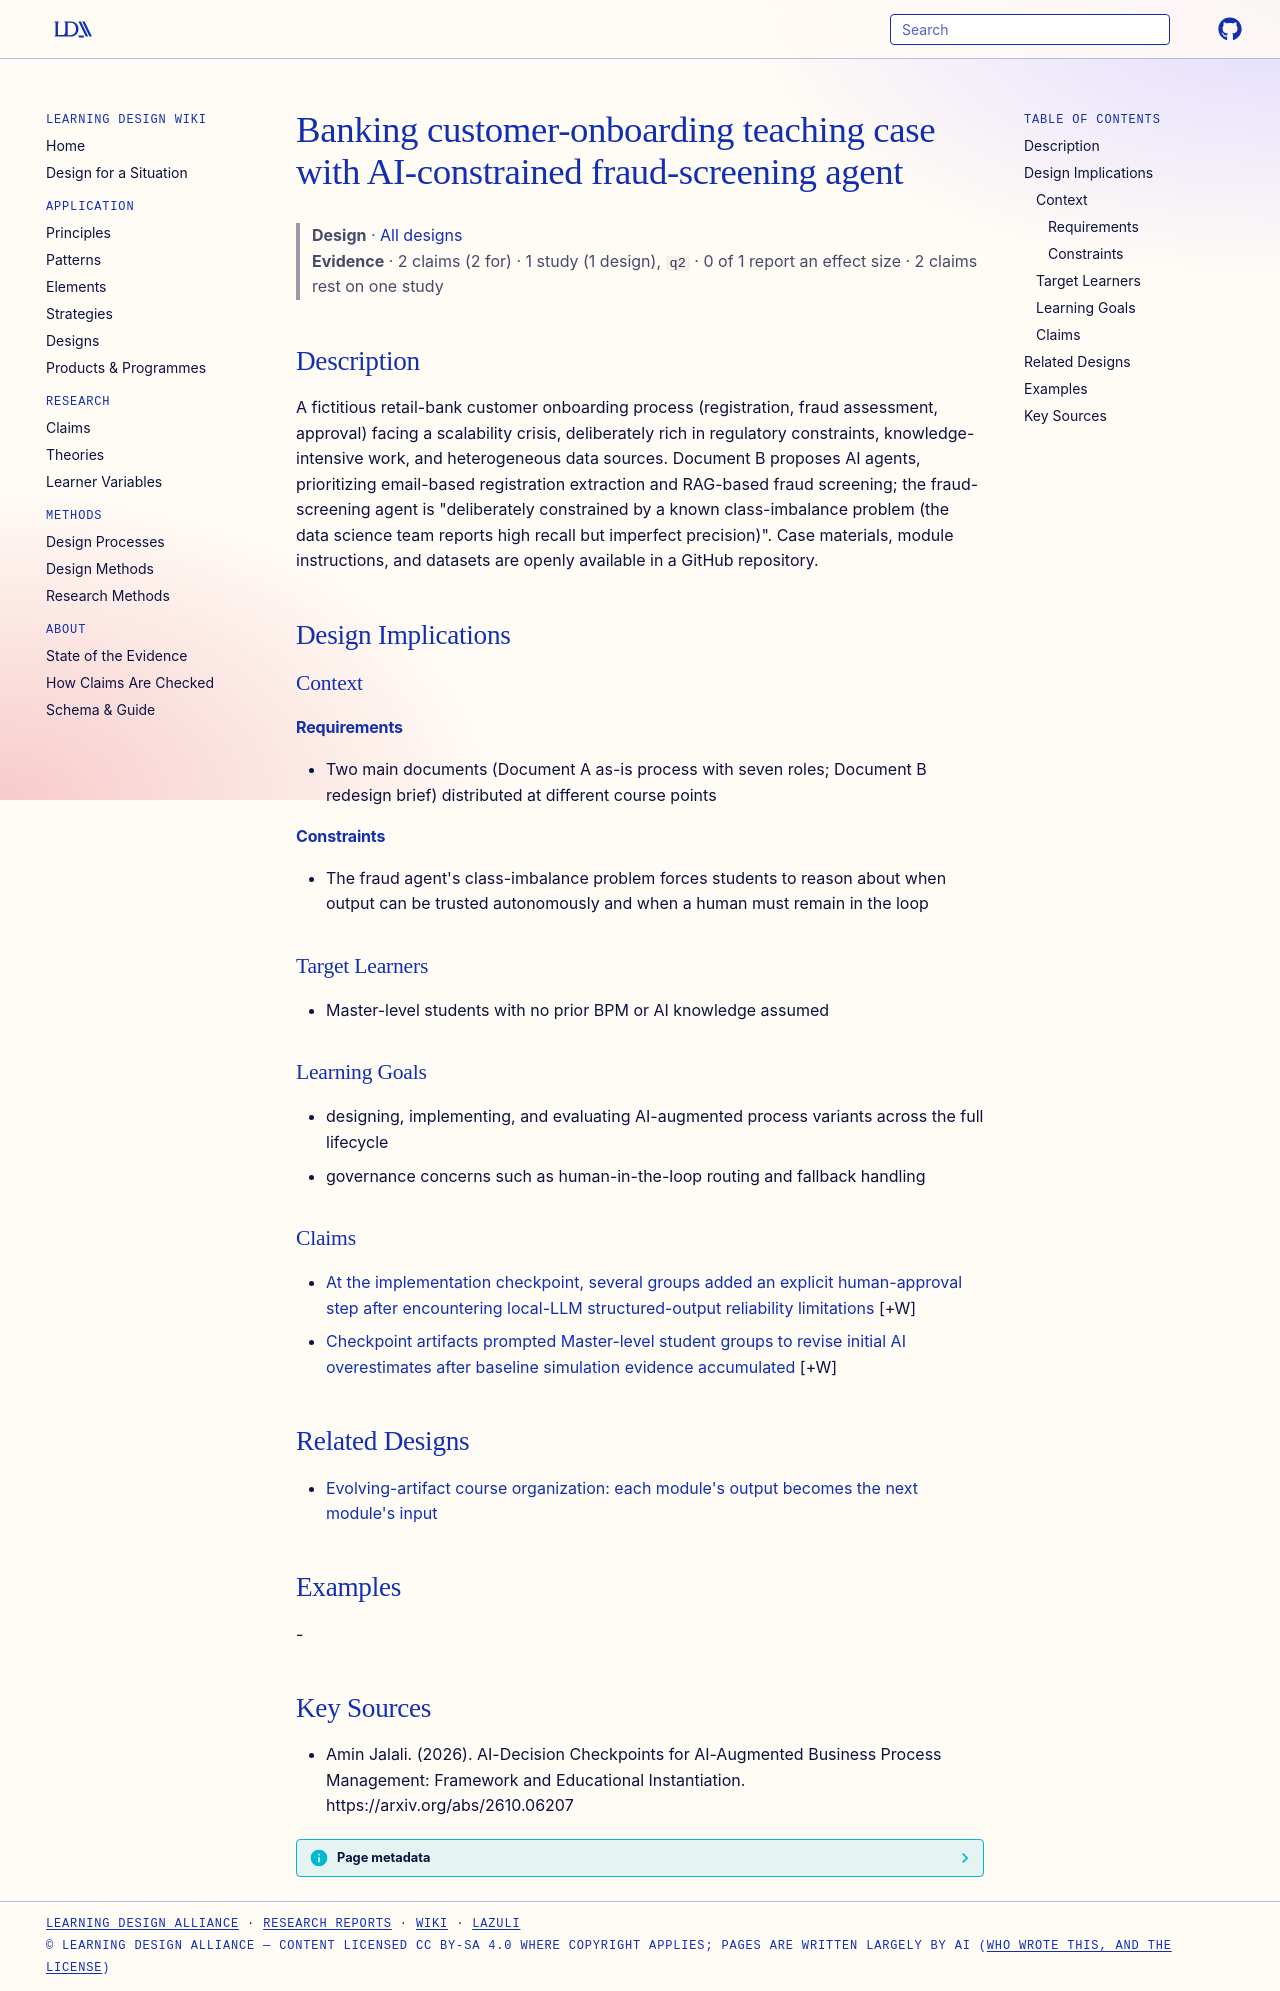

repository: Learning-Design-Alliance/learning-wiki · page: designs/banking-onboarding-teaching-case/index.html · generator: mkdocs

---
type: design
id: banking-onboarding-teaching-case
title: Banking customer-onboarding teaching case with AI-constrained fraud-screening agent
description: A fictitious retail-bank customer onboarding process (registration, fraud assessment, approval) facing a scalability crisis, deliberately rich in regulatory constraints, knowledge-intensive work, and heterogeneous dat...
status: review
generated:
  by: "process:settle-candidates"
  at: 2026-10-10
sources:
  - id: amin-jalali-2026
    resource: "https://arxiv.org/abs/2610.06207"
    title: "Amin Jalali. (2026). AI-Decision Checkpoints for AI-Augmented Business Process Management: Framework and Educational Instantiation. https://arxiv.org/abs/2610.06207"
    author: Amin Jalali
---

# Banking customer-onboarding teaching case with AI-constrained fraud-screening agent

> **Design** · [All designs](index.md)
> **Evidence** · 2 claims (2 for) · 1 study (1 design), `q2` · 0 of 1 report an effect size · 2 claims rest on one study

## Description
A fictitious retail-bank customer onboarding process (registration, fraud assessment, approval) facing a scalability crisis, deliberately rich in regulatory constraints, knowledge-intensive work, and heterogeneous data sources. Document B proposes AI agents, prioritizing email-based registration extraction and RAG-based fraud screening; the fraud-screening agent is "deliberately constrained by a known class-imbalance problem (the data science team reports high recall but imperfect precision)". Case materials, module instructions, and datasets are openly available in a GitHub repository.

## Design Implications

### Context
#### Requirements
- Two main documents (Document A as-is process with seven roles; Document B redesign brief) distributed at different course points
#### Constraints
- The fraud agent's class-imbalance problem forces students to reason about when output can be trusted autonomously and when a human must remain in the loop

### Target Learners
- Master-level students with no prior BPM or AI knowledge assumed

### Learning Goals
- designing, implementing, and evaluating AI-augmented process variants across the full lifecycle
- governance concerns such as human-in-the-loop routing and fallback handling

### Claims

- [At the implementation checkpoint, several groups added an explicit human-approval step after encountering local-LLM structured-output reliability limitations](../claims/cp5-human-approval-step-added.md) [+W]
- [Checkpoint artifacts prompted Master-level student groups to revise initial AI overestimates after baseline simulation evidence accumulated](../claims/cp4-evidence-driven-ai-revision.md) [+W]

## Related Designs

- [Evolving-artifact course organization: each module's output becomes the next module's input](evolving-artifact-module-chain.md)

## Examples
-

## Key Sources
- Amin Jalali. (2026). AI-Decision Checkpoints for AI-Augmented Business Process Management: Framework and Educational Instantiation. https://arxiv.org/abs/2610.06207
